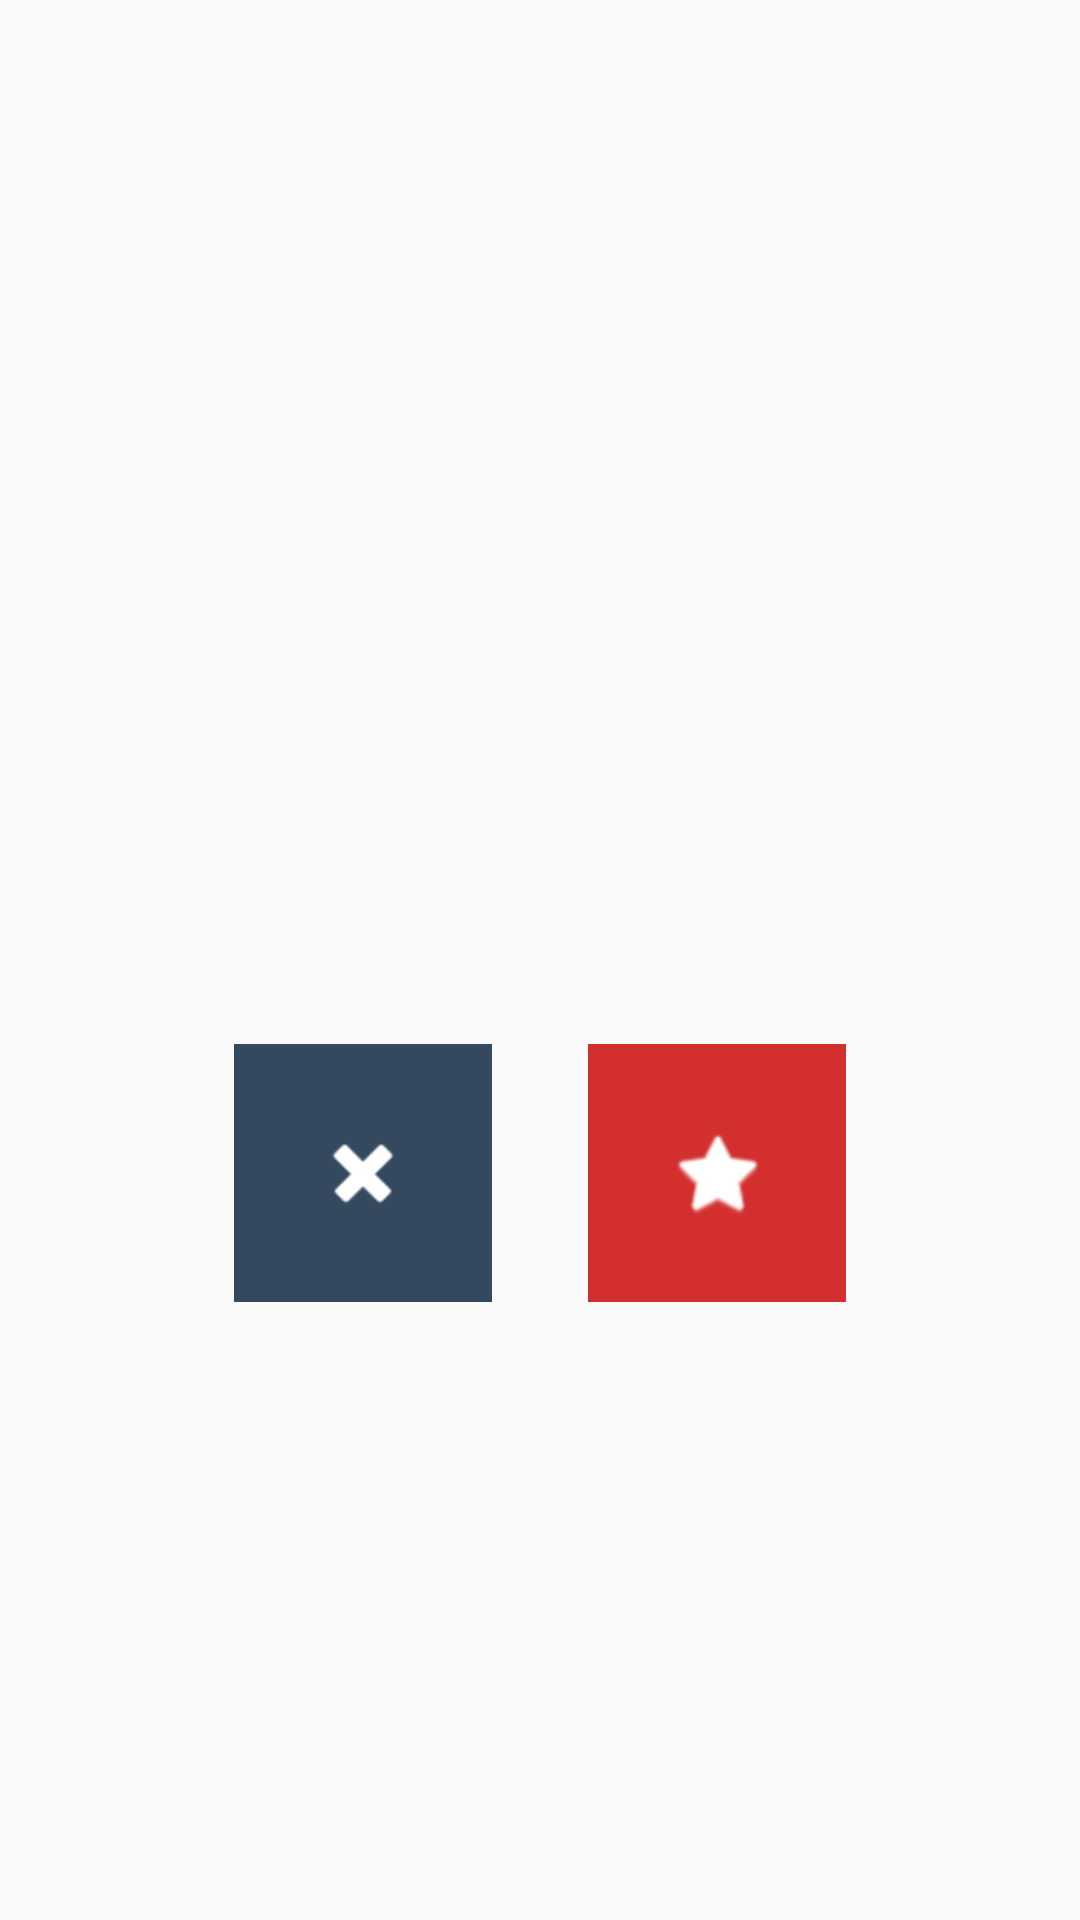

Here is an Android app screen rendered from its layout file. Give the layout XML and the strings, colors and styles it references.
<!-- AndroidManifest.xml: application theme AppTheme -->
<!-- res/layout/activity_recipe_main.xml -->
<?xml version="1.0" encoding="utf-8"?>
<RelativeLayout xmlns:android="http://schemas.android.com/apk/res/android"
                xmlns:tools="http://schemas.android.com/tools"
                android:layout_width="match_parent"
                android:layout_height="match_parent"
                android:paddingBottom="@dimen/activity_vertical_margin"
                android:paddingLeft="@dimen/activity_horizontal_margin"
                android:paddingRight="@dimen/activity_horizontal_margin"
                android:paddingTop="@dimen/activity_vertical_margin"
                android:id="@+id/layoutContainer"
                tools:context=".recipemain.ui.RecipeMainActivity">

	<ImageView
		android:layout_width="match_parent"
		android:layout_height="@dimen/recipe_main_image_height"
		android:layout_centerHorizontal="true"
		android:id="@+id/imgRecipe"
		android:layout_alignParentTop="true"
		android:layout_marginLeft="@dimen/activity_horizontal_margin"
		android:layout_marginRight="@dimen/activity_horizontal_margin"
		android:layout_marginTop="@dimen/activity_horizontal_margin" />

	<LinearLayout
		android:orientation="horizontal"
		android:layout_width="wrap_content"
		android:layout_height="wrap_content"
		android:layout_below="@+id/imgRecipe"
		android:layout_centerHorizontal="true"
		android:id="@+id/linearLayout">

		<ImageButton
			android:layout_width="@dimen/recipe_main_icon"
			android:layout_height="@dimen/recipe_main_icon"
			android:layout_margin="@dimen/activity_horizontal_margin"
			android:id="@+id/imgDismiss"
			android:src="@android:drawable/ic_delete"
			android:background="@color/colorAccent"
			android:tint="@android:color/white"
			/>

		<ImageButton
			android:layout_width="@dimen/recipe_main_icon"
			android:layout_height="@dimen/recipe_main_icon"
			android:layout_margin="@dimen/activity_horizontal_margin"
			android:id="@+id/imgKeep"
			android:src="@android:drawable/btn_star_big_on"
			android:background="@color/colorPrimaryDark"
			android:tint="@android:color/white"
			/>
	</LinearLayout>

	<ProgressBar
		style="?android:attr/progressBarStyleLarge"
		android:layout_width="wrap_content"
		android:layout_height="wrap_content"
		android:id="@+id/progressBar"
		android:layout_centerInParent="true"
		android:visibility="gone"/>

</RelativeLayout>
<!-- resources referenced by this layout -->
<resources>
  <color name="colorAccent">#34495e</color>
  <color name="colorPrimaryDark">#D32F2F</color>
  <dimen name="activity_horizontal_margin">16dp</dimen>
  <dimen name="activity_vertical_margin">16dp</dimen>
  <dimen name="recipe_main_icon">86dp</dimen>
  <dimen name="recipe_main_image_height">300dp</dimen>
  <style name="AppTheme" parent="Theme.AppCompat.Light.DarkActionBar">
  		
  		<item name="colorPrimary">@color/colorPrimary</item>
  		<item name="colorPrimaryDark">@color/colorPrimaryDark</item>
  		<item name="colorAccent">@color/colorAccent</item>
  	</style>
  <color name="colorPrimary">#F44336</color>
</resources>
